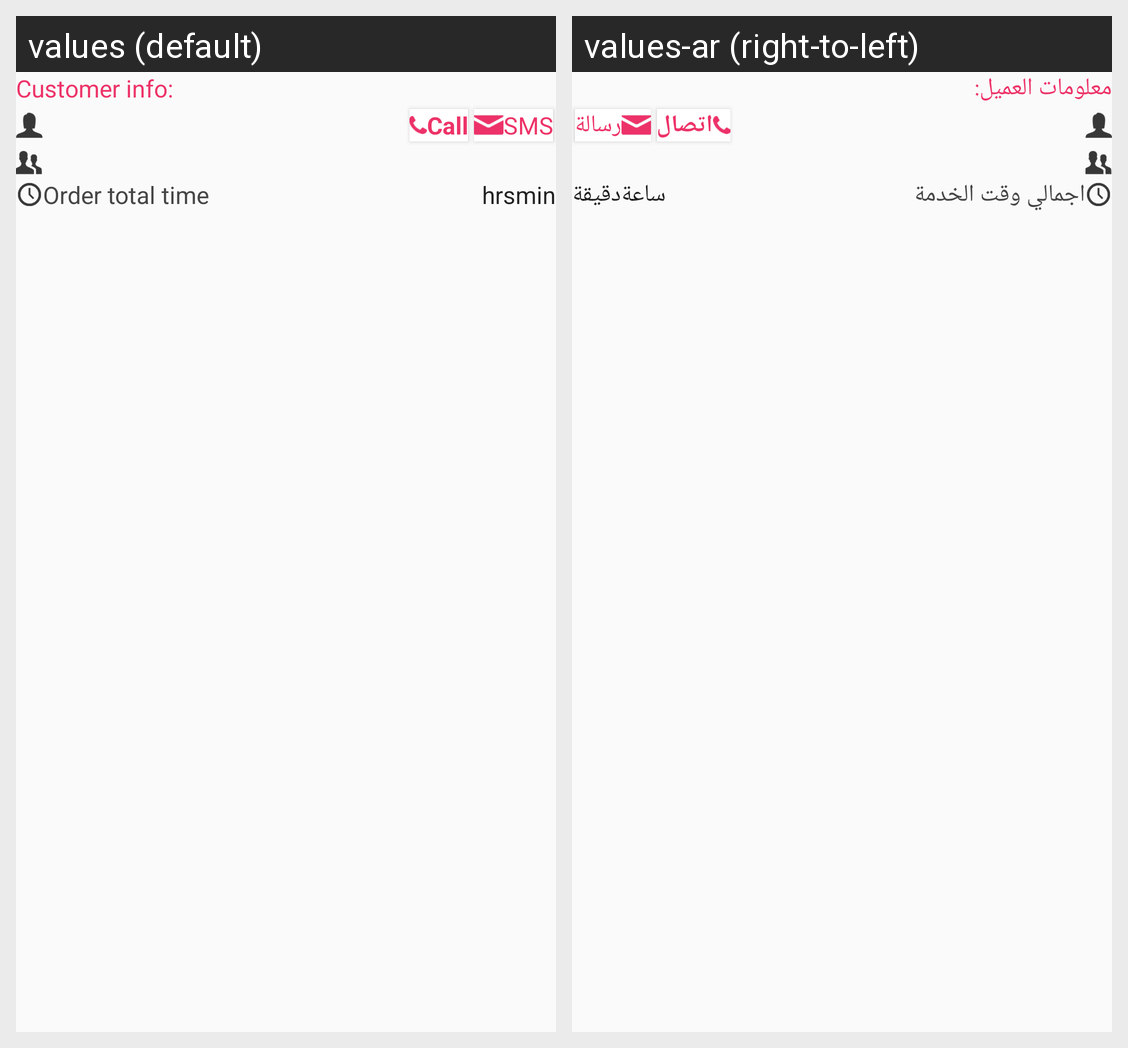

The same Android screen rendered under two of its app's locales, left to right. List the strings drawn on it with the default value and each locale's translation.
Android screen res/layout/content_customer_info.xml rendered under 2 locales, left to right: values (default), values-ar (right-to-left). Device: Nexus 5 (rendered at 1080×1920; each locale shown at half size, 540×960, under a caption strip naming it); theme AppTheme.
Strings drawn on this screen, with the default value and each locale's value (text and hints the layout hard-codes, and strings that could not be matched under every locale, appear in the picture but are not listed):

customer_info
  values: Customer info:
  values-ar: معلومات العميل:

call
  values: Call
  values-ar: اتصال

sms
  values: SMS
  values-ar: رسالة

order_total_time
  values: Order total time
  values-ar: اجمالي وقت الخدمة

hrs
  values: hrs
  values-ar: ساعة

min
  values: min
  values-ar: دقيقة
